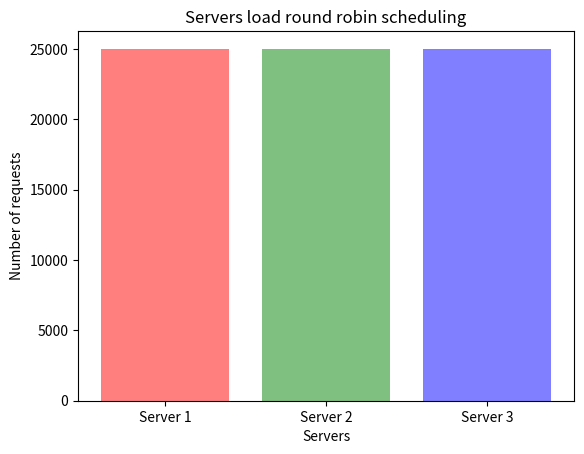

Recreate this plot in Python.
import matplotlib.pyplot as plt

fig, ax = plt.subplots()

NUM_SERVERS = 3
loads = [318085, 316155, 316358]
loads_multiget = [25023, 25023, 25022]
# rep2 = [319351, 317349, 316976]
# [294879, 293679, 295232]
# [292145, 291415, 291442]
# [291833, 288222, 289314]

servers = list(range(1, NUM_SERVERS+1))
print(servers)

# ax.bar(servers, loads, alpha=0.5, color=['red', 'green', 'blue'])
# ax.set_xticks(servers)
# ax.set_xticklabels(['Server 1', 'Server 2', 'Server 3'])
# ax.margins(0.05)
# ax.set_ylabel('Number of requests')
# ax.set_xlabel('Servers')
# ax.set_title('Servers load round robin scheduling')
#
# plt.savefig("eq_load.png")


ax.bar(servers, loads_multiget, alpha=0.5, color=['red', 'green', 'blue'])
ax.set_xticks(servers)
ax.set_xticklabels(['Server 1', 'Server 2', 'Server 3'])
ax.margins(0.05)
ax.set_ylabel('Number of requests')
ax.set_xlabel('Servers')
ax.set_title('Servers load round robin scheduling')

plt.savefig("eq_load_multi.png")